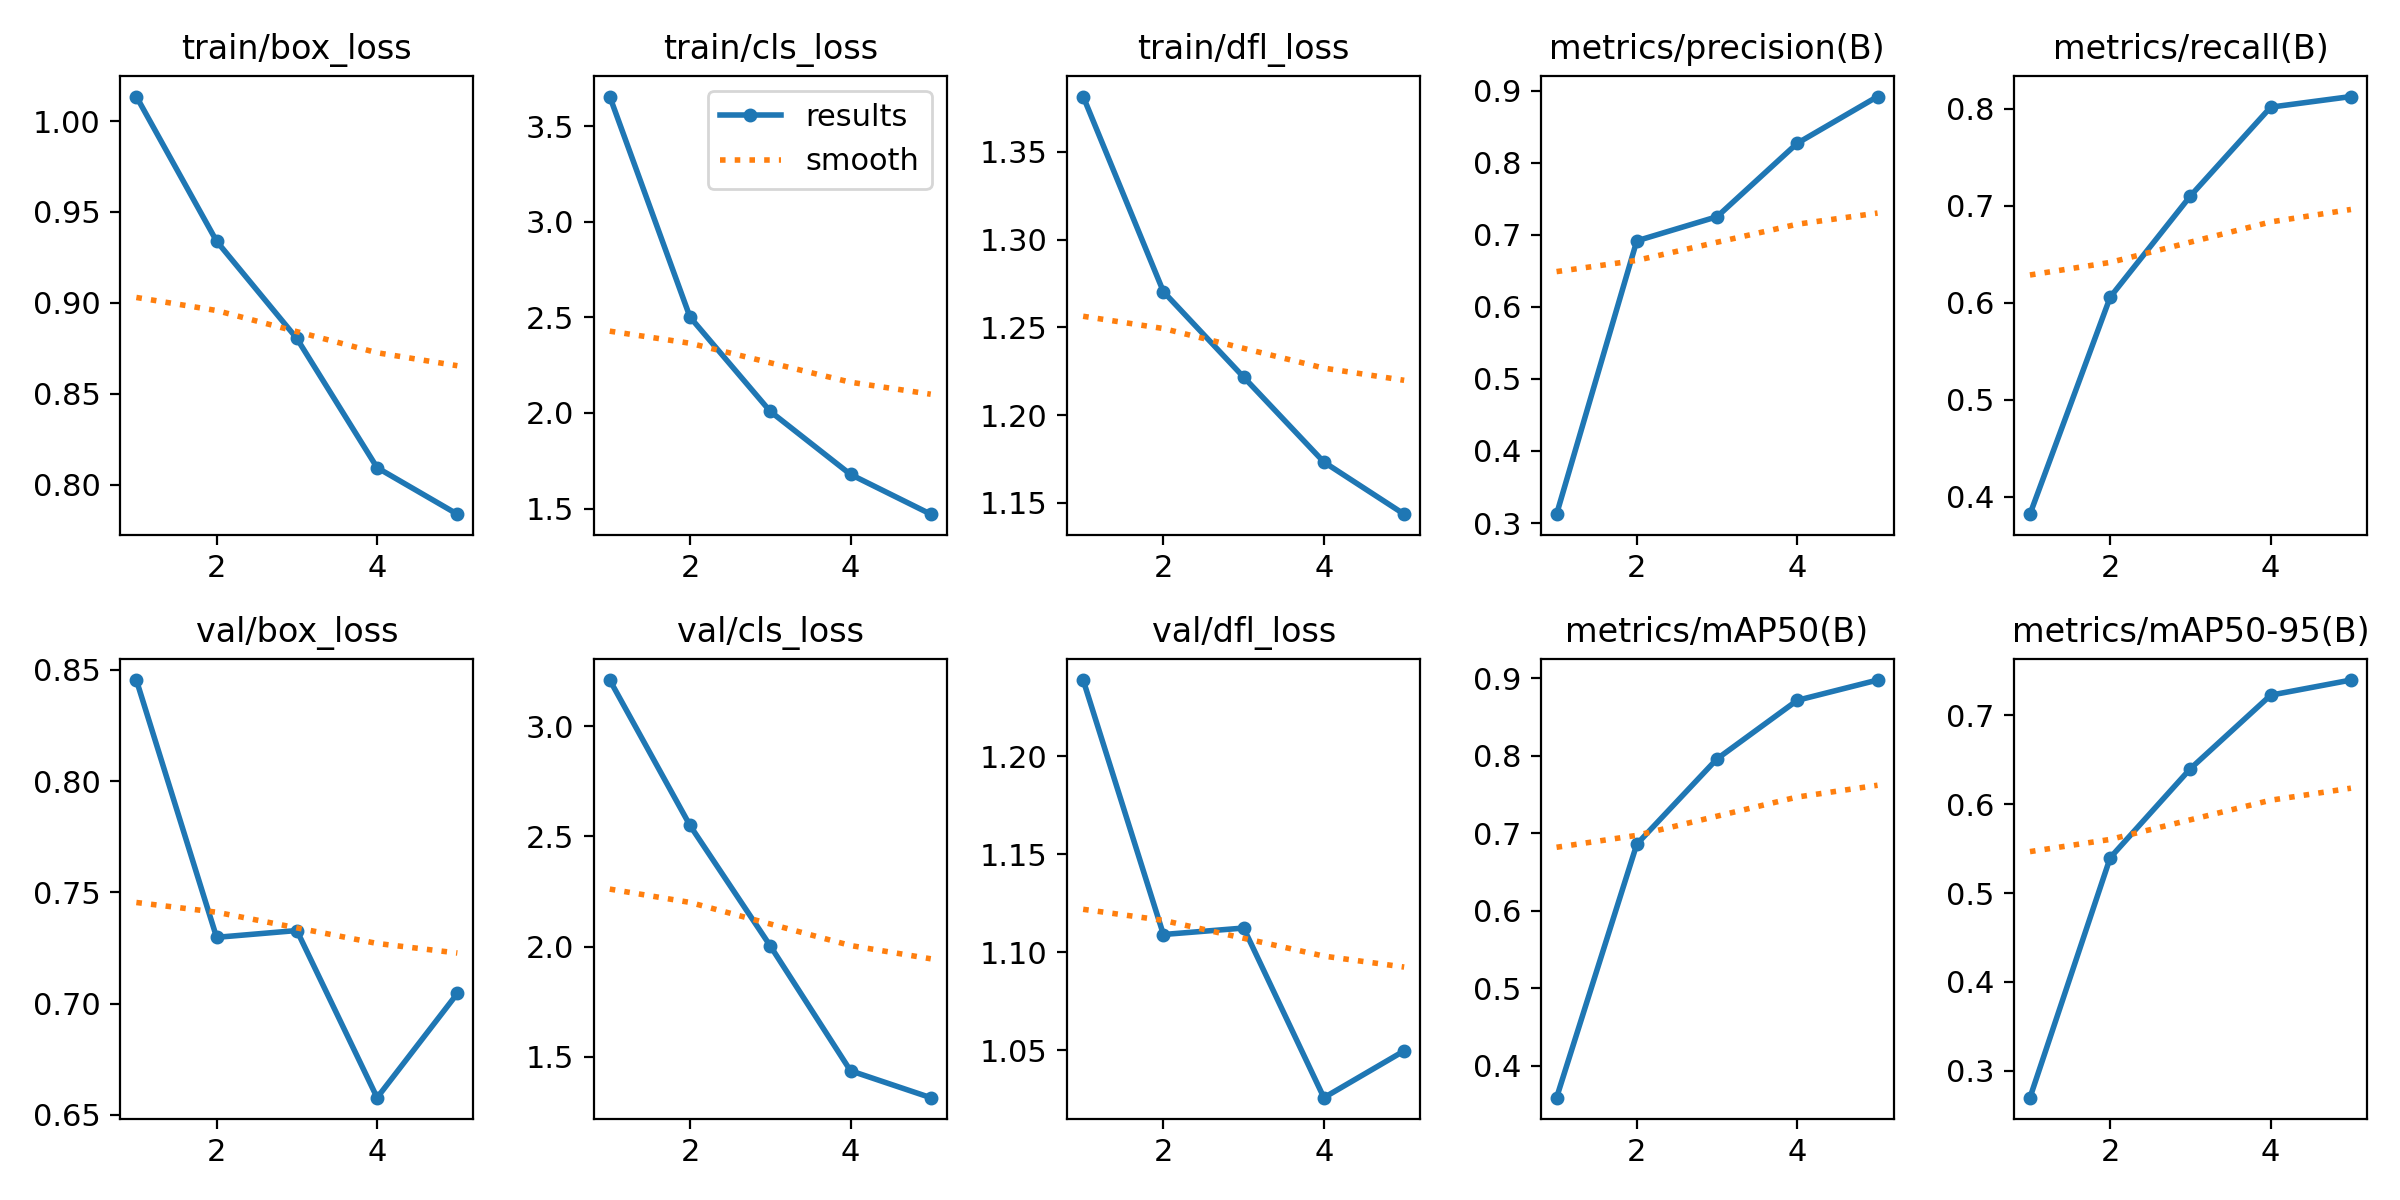

Source data for this figure (header and first rows):
epoch, train/box_loss, train/cls_loss, train/dfl_loss, metrics/precision(B), metrics/recall(B), metrics/mAP50(B), metrics/mAP50-95(B), val/box_loss, val/cls_loss, val/dfl_loss, lr/pg0, lr/pg1, lr/pg2
1, 1.014, 3.654, 1.382, 0.3123, 0.3819, 0.3587, 0.2699, 0.8454, 3.21, 1.239, 0.0001845, 0.0001845, 0.0001845
2, 0.9339, 2.501, 1.27, 0.6916, 0.6058, 0.6856, 0.5398, 0.7298, 2.55, 1.109, 0.0002966, 0.0002966, 0.0002966
3, 0.8804, 2.008, 1.222, 0.7251, 0.7103, 0.7957, 0.64, 0.7328, 2.003, 1.112, 0.0003353, 0.0003353, 0.0003353
4, 0.8094, 1.679, 1.173, 0.827, 0.8019, 0.8712, 0.7225, 0.6577, 1.436, 1.026, 0.0002257, 0.0002257, 0.0002257
5, 0.7838, 1.471, 1.144, 0.8918, 0.8128, 0.8974, 0.7395, 0.7045, 1.314, 1.05, 0.0002257, 0.0002257, 0.0002257
